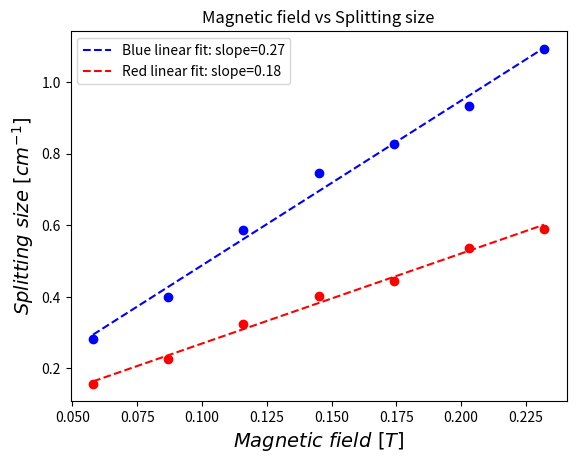

Reproduce this figure in Python.
import matplotlib.pyplot as plt
import numpy as np

FPI_diameter = 3e-3   # [m]
conversion_constant = 0.058   # [T/A]


class Measurement:
    def __init__(self, d, c, meas_with, meas_without):
        self.d = d
        self.c = c
        self.D_a = meas_with[1]*2e-6
        self.D_b = meas_with[0]*2e-6
        self.D_1 = meas_without[1]*2e-6
        self.D_2 = meas_without[0]*2e-6
        self.current = meas_with[2]

    def splitting_size(self):
        return (1/(2*self.d) * (self.D_a**2 - self.D_b**2)/(self.D_2**2 - self.D_1**2))/100  # [cm^-1]

    def magnetic_field(self):
        return self.current*self.c  # [T]


def plot(magnetic_field, splitting_size, color):
    plt.scatter(magnetic_field, splitting_size, color=color)
    splitting_size_fit = np.polyfit(magnetic_field, splitting_size, 1)
    splitting_size_fit = np.poly1d(splitting_size_fit)
    plt.plot(magnetic_field, splitting_size_fit(magnetic_field), '--', label=f'{color} linear fit: slope={splitting_size_fit[0] * 10:.2f}', color=color)

#[R_1, R_2, I]
blue_meas_without = [1385.425, 1951.263, 0]
blue_meas_with = [
                    [1434.173, 1317.834, 1],
                    [1444.891, 1278.880, 1.5],
                    [1499.952, 1258.944, 2],
                    [1531.370, 1225.272, 2.5],
                    [1545.225, 1204.965, 3],
                    [1563.868, 1178.646, 3.5],
                    [1592.980, 1139.581, 4]
                ]

red_meas_without = [17493.047, 23973.471, 0]
red_meas_with = [
                    [18009.921, 17294.295, 1],
                    [18129.192, 17095, 1.5],
                    [18447.248, 16976.239, 2],
                    [18606.276, 16777.643, 2.5],
                    [18725.547, 16697.941, 3],
                    [19083.362, 16658.183, 3.5],
                    [19162.874, 16499.155, 4]
                ]

splitting_size_blue = [Measurement(FPI_diameter, conversion_constant, i, blue_meas_without).splitting_size() for i in blue_meas_with]
magnetic_field_blue = [Measurement(FPI_diameter, conversion_constant, i, blue_meas_without).magnetic_field() for i in blue_meas_with]
plot(magnetic_field_blue, splitting_size_blue, 'Blue')

splitting_size_red = [Measurement(FPI_diameter, conversion_constant, i, red_meas_without).splitting_size() for i in red_meas_with]
magnetic_field_red = [Measurement(FPI_diameter, conversion_constant, i, red_meas_without).magnetic_field() for i in red_meas_with]
plot(magnetic_field_red, splitting_size_red, 'Red')

plt.xlabel(r'$Magnetic \ field \ [T]$', fontsize=14)
plt.ylabel(r'$Splitting \ size \ [cm^{-1}]$', fontsize=14)
plt.title('Magnetic field vs Splitting size')
plt.legend()
plt.savefig('Plot.png')
plt.show()
